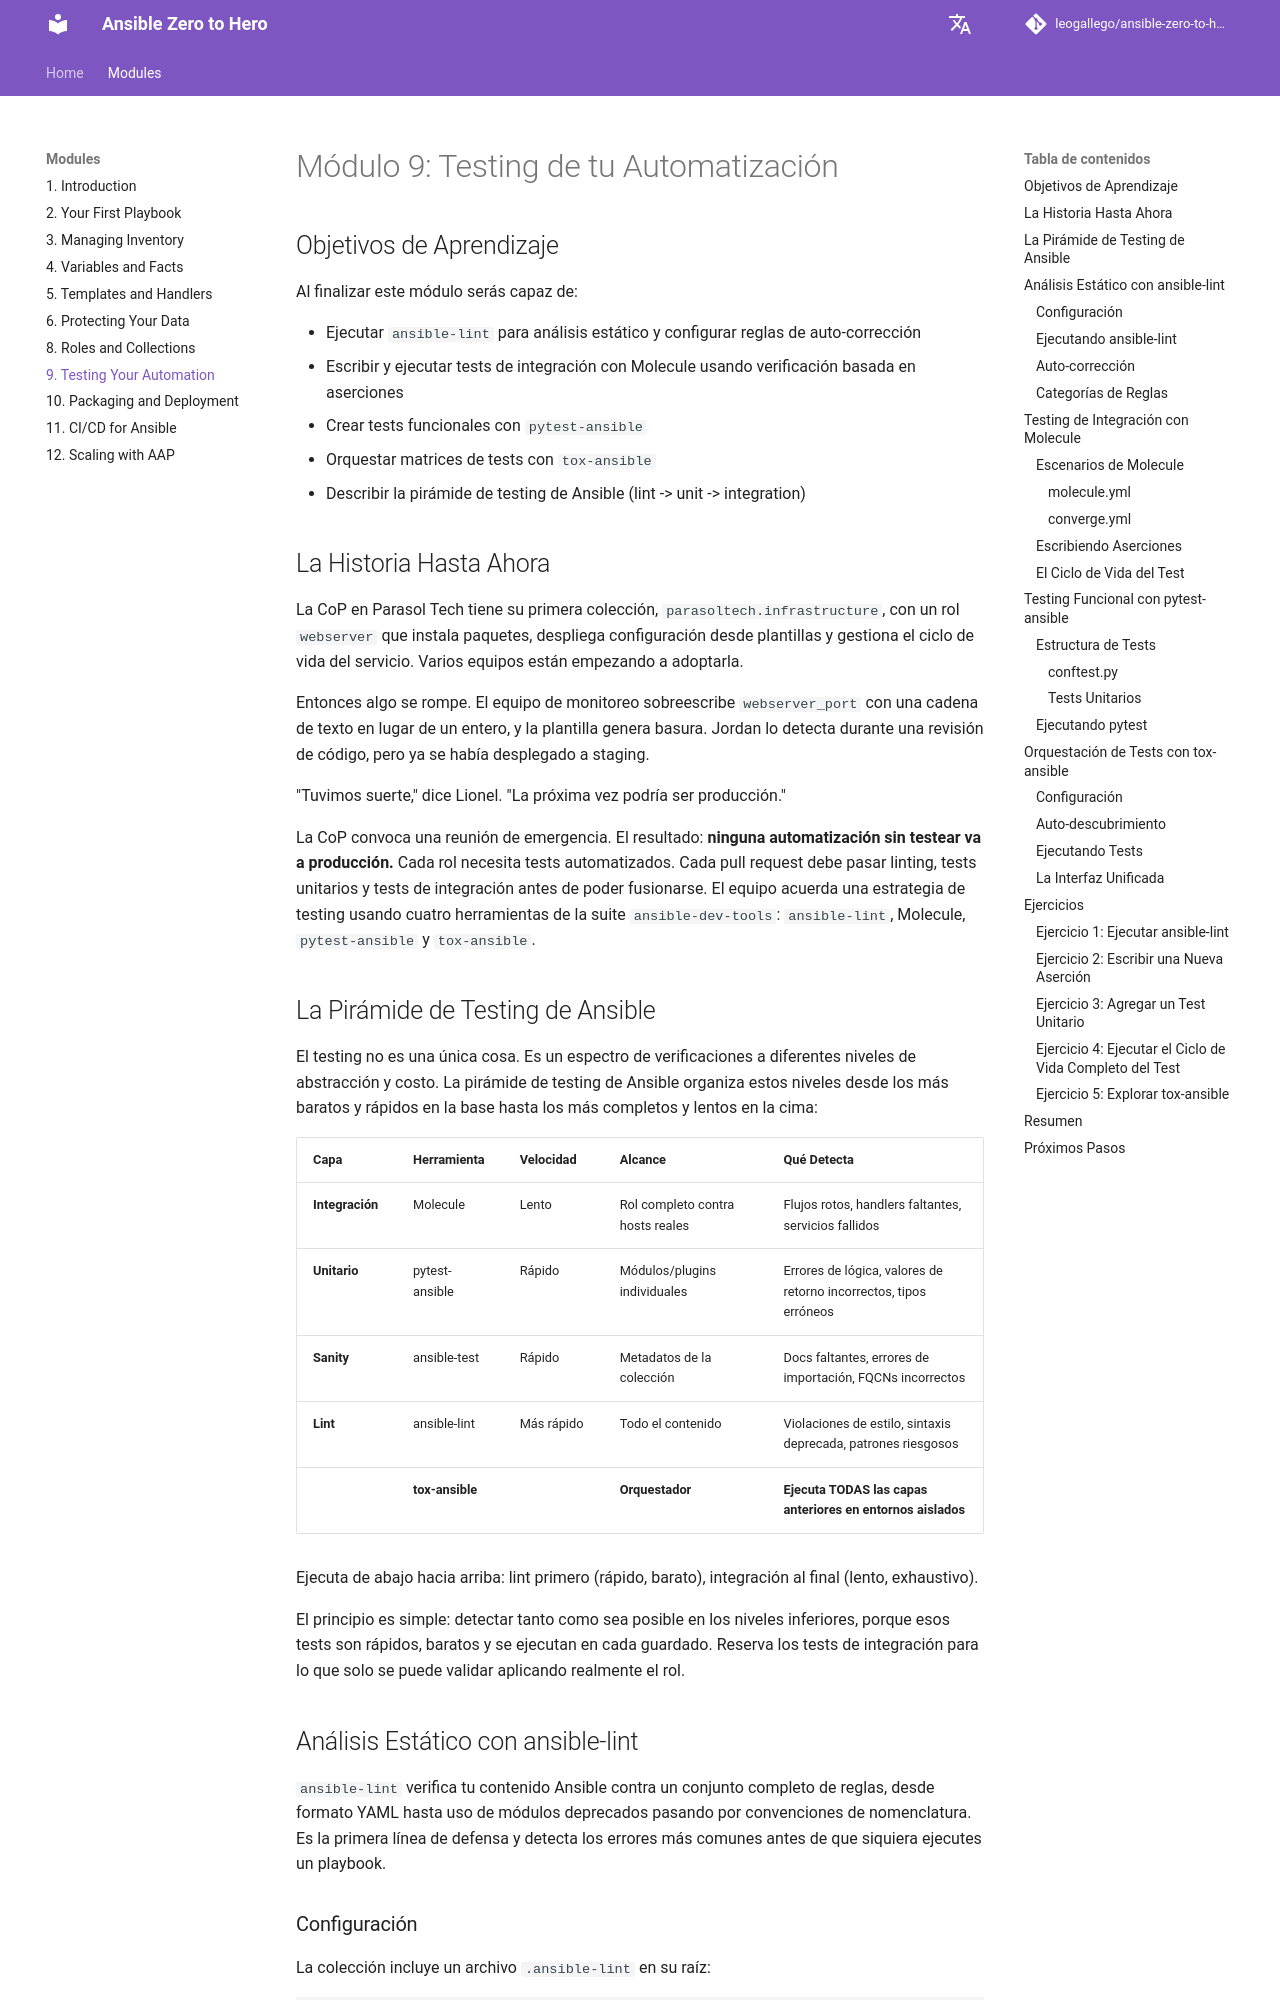

repository: leogallego/ansible-zero-to-hero · page: es/modules/9-testing-your-automation/index.html · generator: mkdocs

# Módulo 9: Testing de tu Automatización

## Objetivos de Aprendizaje

Al finalizar este módulo serás capaz de:

- Ejecutar `ansible-lint` para análisis estático y configurar reglas de auto-corrección
- Escribir y ejecutar tests de integración con Molecule usando verificación basada en aserciones
- Crear tests funcionales con `pytest-ansible`
- Orquestar matrices de tests con `tox-ansible`
- Describir la pirámide de testing de Ansible (lint -> unit -> integration)

## La Historia Hasta Ahora

La CoP en Parasol Tech tiene su primera colección, `parasoltech.infrastructure`, con un rol `webserver` que instala paquetes, despliega configuración desde plantillas y gestiona el ciclo de vida del servicio. Varios equipos están empezando a adoptarla.

Entonces algo se rompe. El equipo de monitoreo sobreescribe `webserver_port` con una cadena de texto en lugar de un entero, y la plantilla genera basura. Jordan lo detecta durante una revisión de código, pero ya se había desplegado a staging.

"Tuvimos suerte," dice Lionel. "La próxima vez podría ser producción."

La CoP convoca una reunión de emergencia. El resultado: **ninguna automatización sin testear va a producción.** Cada rol necesita tests automatizados. Cada pull request debe pasar linting, tests unitarios y tests de integración antes de poder fusionarse. El equipo acuerda una estrategia de testing usando cuatro herramientas de la suite `ansible-dev-tools`: `ansible-lint`, Molecule, `pytest-ansible` y `tox-ansible`.

## La Pirámide de Testing de Ansible

El testing no es una única cosa. Es un espectro de verificaciones a diferentes niveles de abstracción y costo. La pirámide de testing de Ansible organiza estos niveles desde los más baratos y rápidos en la base hasta los más completos y lentos en la cima:

| Capa | Herramienta | Velocidad | Alcance | Qué Detecta |
|------|-------------|-----------|---------|--------------|
| **Integración** | Molecule | Lento | Rol completo contra hosts reales | Flujos rotos, handlers faltantes, servicios fallidos |
| **Unitario** | pytest-ansible | Rápido | Módulos/plugins individuales | Errores de lógica, valores de retorno incorrectos, tipos erróneos |
| **Sanity** | ansible-test | Rápido | Metadatos de la colección | Docs faltantes, errores de importación, FQCNs incorrectos |
| **Lint** | ansible-lint | Más rápido | Todo el contenido | Violaciones de estilo, sintaxis deprecada, patrones riesgosos |
| | **tox-ansible** | | **Orquestador** | **Ejecuta TODAS las capas anteriores en entornos aislados** |

Ejecuta de abajo hacia arriba: lint primero (rápido, barato), integración al final (lento, exhaustivo).

El principio es simple: detectar tanto como sea posible en los niveles inferiores, porque esos tests son rápidos, baratos y se ejecutan en cada guardado. Reserva los tests de integración para lo que solo se puede validar aplicando realmente el rol.
